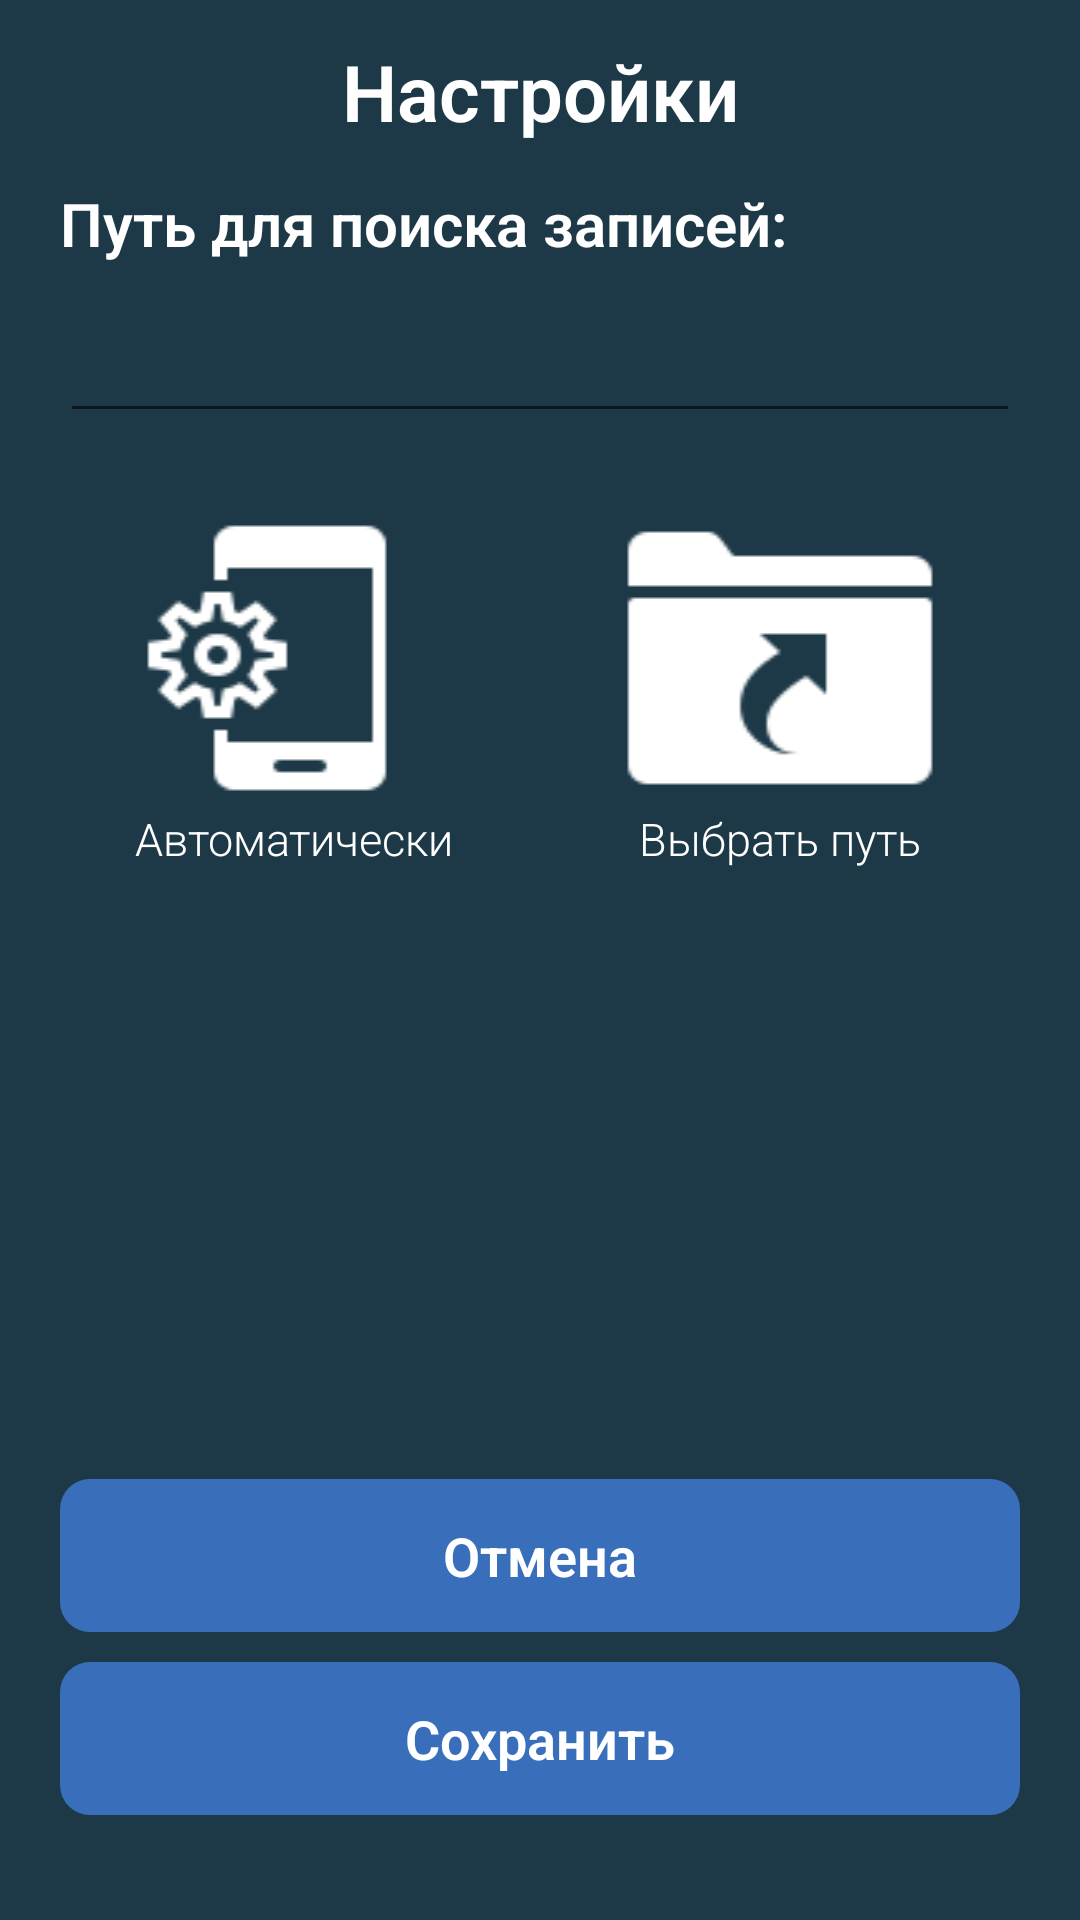

This screen was rendered from an Android layout file. Write that file and the resources it references.
<!-- AndroidManifest.xml: application theme AppTheme -->
<!-- res/layout/settings.xml -->
<?xml version="1.0" encoding="utf-8"?>
<LinearLayout xmlns:android="http://schemas.android.com/apk/res/android"
    xmlns:tools="http://schemas.android.com/tools"
    android:layout_width="match_parent"
    android:layout_height="match_parent"
    android:orientation="vertical"
    xmlns:app="http://schemas.android.com/apk/res-auto"
    android:background="@color/dark_blue">

    
    <RelativeLayout
        android:layout_width="match_parent"
        android:layout_height="0dp"
        android:layout_weight="1">
        <TextView
            style="@style/style_textview_white_header"
            android:layout_width="match_parent"
            android:layout_height="wrap_content"
            android:layout_centerInParent="true"
            android:text="@string/settings"
            android:textStyle="bold"/>
    </RelativeLayout>

    
    <LinearLayout
        android:layout_width="match_parent"
        android:layout_height="0dp"
        android:layout_weight="7"
        android:orientation="vertical"
        android:layout_marginHorizontal="@dimen/more_margin">

        
        <LinearLayout
            android:layout_width="match_parent"
            android:layout_height="wrap_content"
            android:orientation="vertical">
            <TextView
                style="@style/style_textview_white"
                android:textStyle="bold"
                android:layout_width="wrap_content"
                android:layout_height="wrap_content"
                android:text="@string/path_for_records"
                android:layout_marginBottom="15dp"/>

            <EditText
                android:layout_width="match_parent"
                android:layout_height="wrap_content"
                android:id="@+id/editTextPath"
                android:textColor="@color/white"
                android:layout_marginBottom="@dimen/size_help">
            </EditText>

            
            <LinearLayout
                android:layout_width="match_parent"
                android:layout_height="wrap_content"
                android:orientation="horizontal">

                <RelativeLayout
                    android:layout_width="0dp"
                    android:layout_height="match_parent"
                    android:layout_weight="1">
                    <LinearLayout
                        android:layout_width="wrap_content"
                        android:layout_height="wrap_content"
                        android:orientation="vertical"
                        android:layout_centerInParent="true">
                        <Button
                            android:layout_width="110dp"
                            android:layout_height="100dp"
                            android:background="@drawable/auto_phone"
                            android:onClick="onClickButtonAuto"
                            />
                        <TextView
                            android:textSize="15sp"
                            android:layout_gravity="center"
                            style="@style/style_textview_white"
                            android:layout_width="match_parent"
                            android:layout_height="wrap_content"
                            android:text="@string/auto_rus"/>
                    </LinearLayout>

                </RelativeLayout>

                <RelativeLayout
                    android:layout_width="0dp"
                    android:layout_height="match_parent"
                    android:layout_weight="1">
                    <LinearLayout
                        android:layout_width="wrap_content"
                        android:layout_height="wrap_content"
                        android:orientation="vertical"
                        android:layout_centerInParent="true">
                        <Button
                            android:layout_width="110dp"
                            android:layout_height="100dp"
                            android:background="@drawable/symlink_directory_100px"
                            android:onClick="onClickButtonHand"
                            />
                        <TextView
                            android:textSize="15sp"
                            android:layout_gravity="center"
                            android:textAlignment="center"
                            style="@style/style_textview_white"
                            android:layout_width="match_parent"
                            android:layout_height="wrap_content"
                            android:text="@string/select_rus"/>
                    </LinearLayout>

                </RelativeLayout>

            </LinearLayout>

    </LinearLayout>

    </LinearLayout>

    
    <LinearLayout
        android:layout_width="match_parent"
        android:layout_height="0dp"
        android:layout_weight="2"
        android:orientation="vertical"
        android:layout_marginBottom="@dimen/double_standard">

        <Button
            android:layout_height="0dp"
            android:layout_weight="1"
            style="@style/style_dark_button_large"
            android:layout_marginHorizontal="@dimen/more_margin"
            android:layout_marginVertical="@dimen/mini"
            android:onClick="onClickCancelSaveSettings"
            android:text="@string/cancel_rus"
            android:textStyle="bold"/>

        <Button
            android:layout_height="0dp"
            android:layout_weight="1"
            style="@style/style_dark_button_large"
            android:layout_marginHorizontal="@dimen/more_margin"
            android:layout_marginVertical="@dimen/mini"
            android:onClick="onClickButtonSaveSettings"
            android:text="@string/save_rus"
            android:textStyle="bold"/>

    </LinearLayout>

</LinearLayout>
<!-- resources referenced by this layout -->
<resources>
  <color name="dark_blue">#1D3947</color>
  <color name="white">#FFFFFF</color>
  <dimen name="double_standard">30dp</dimen>
  <dimen name="mini">5dp</dimen>
  <dimen name="more_margin">20dp</dimen>
  <dimen name="size_help">25dp</dimen>
  <!-- drawable auto_phone: png bitmap (drawable, 2376 bytes) -->
  <!-- drawable symlink_directory_100px: png bitmap (drawable, 1466 bytes) -->
  <string name="auto_rus">Автоматически</string>
  <string name="cancel_rus">Отмена</string>
  <string name="path_for_records">Путь для поиска записей: </string>
  <string name="save_rus">Сохранить</string>
  <string name="select_rus">Выбрать путь</string>
  <string name="settings">Настройки</string>
  <style name="style_dark_button_large">
          <item name="android:layout_width">match_parent</item>
          <item name="android:layout_height">match_parent</item>
          <item name="android:background">@drawable/routed_button</item>
          <item name="android:textColor">@color/white</item>
      </style>
  <style name="style_textview_white">
          <item name="android:textColor">@color/white</item>
          <item name="android:textSize">20sp</item>
      </style>
  <style name="style_textview_white_header">
          <item name="android:textColor">@color/white</item>
          <item name="android:textSize">26sp</item>
          <item name="android:textAlignment" tools:targetApi="jelly_bean_mr1">center</item>
      </style>
  <style name="AppTheme" parent="Theme.AppCompat.Light.DarkActionBar">
          
          <item name="colorPrimary">@color/dark_blue</item>
          <item name="colorPrimaryDark">@color/dark_blue</item>
          <item name="colorAccent">@color/light_blue</item>
          <item name="android:textViewStyle">@style/RobotoTextViewStyle</item>
          <item name="android:buttonStyle">@style/RobotoButtonStyle</item>
      </style>
  <!-- drawable routed_button (drawable) -->
  <?xml version="1.0" encoding="utf-8"?>
  <shape xmlns:android="http://schemas.android.com/apk/res/android">
      android:shape="rectangle"
      android:padding="10dp">
      <solid android:color="@color/light_blue"/>
      <corners
          android:radius="10dp"/>
  </shape>
  <color name="light_blue">#396FBA</color>
  <style name="RobotoTextViewStyle" parent="android:Widget.TextView">
          <item name="android:fontFamily">sans-serif-light</item>
      </style>
  <style name="RobotoButtonStyle" parent="android:Widget.Holo.Button">
          <item name="android:fontFamily">sans-serif-light</item>
      </style>
</resources>
